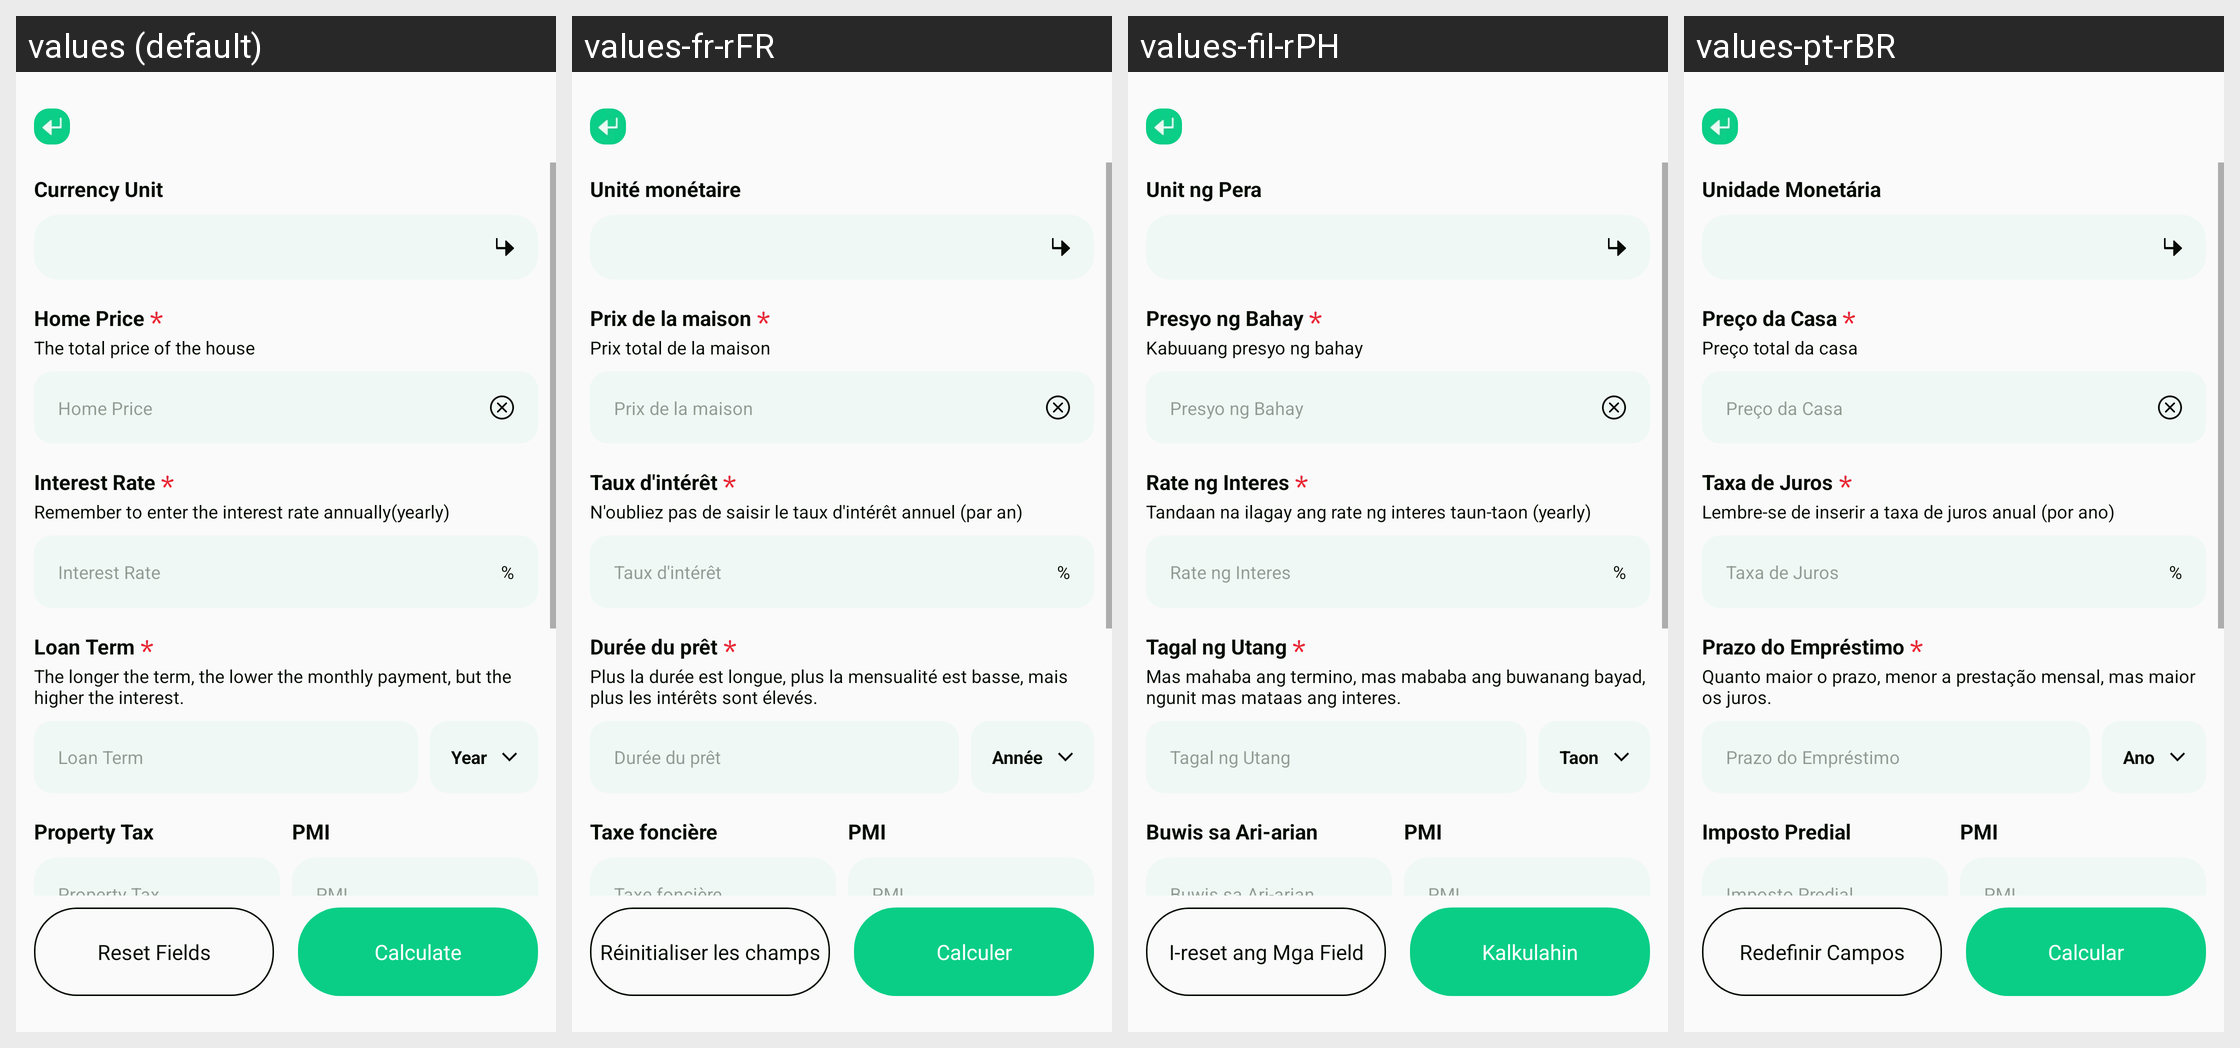

The same Android screen rendered under several of its app's locales, left to right. List the strings drawn on it with the default value and each locale's translation.
Android screen res/layout/activity_mortgages_plf.xml rendered under 4 locales, left to right: values (default), values-fr-rFR, values-fil-rPH, values-pt-rBR. Device: Nexus 5 (rendered at 1080×1920; each locale shown at half size, 540×960, under a caption strip naming it); theme Theme.PrecisionLoanFinanceCalc.
Other locales in the repository, not shown: values-ar-rAE, values-bn-rBD, values-de-rDE, values-es-rUS, values-hi-rIN, values-in-rID, values-it-rIT, values-ja-rJP, values-ko-rKR, values-ms-rMY, values-ru-rRU, values-th-rTH, values-tr-rTR, values-vi-rVN, values-zh-rTW.
Strings drawn on this screen, with the default value and each locale's value (text and hints the layout hard-codes, and strings that could not be matched under every locale, appear in the picture but are not listed):

plf_currency_unit
  values: Currency Unit
  values-fr-rFR: Unité monétaire
  values-fil-rPH: Unit ng Pera
  values-pt-rBR: Unidade Monetária

plf_home_price
  values: Home Price
  values-fr-rFR: Prix de la maison
  values-fil-rPH: Presyo ng Bahay
  values-pt-rBR: Preço da Casa

plf_the_total_price_house
  values: The total price of the house
  values-fr-rFR: Prix total de la maison
  values-fil-rPH: Kabuuang presyo ng bahay
  values-pt-rBR: Preço total da casa

plf_interest_rate
  values: Interest Rate
  values-fr-rFR: Taux d'intérêt
  values-fil-rPH: Rate ng Interes
  values-pt-rBR: Taxa de Juros

plf_remember_enter_interest
  values: Remember to enter the interest rate annually(yearly)
  values-fr-rFR: N'oubliez pas de saisir le taux d'intérêt annuel (par an)
  values-fil-rPH: Tandaan na ilagay ang rate ng interes taun-taon (yearly)
  values-pt-rBR: Lembre-se de inserir a taxa de juros anual (por ano)

app_percent
  values: %
  values-fr-rFR: %  [not translated; the default value is used]
  values-fil-rPH: %  [not translated; the default value is used]
  values-pt-rBR: %  [not translated; the default value is used]

plf_loan_term
  values: Loan Term
  values-fr-rFR: Durée du prêt
  values-fil-rPH: Tagal ng Utang
  values-pt-rBR: Prazo do Empréstimo

plf_the_longer_term_but_higher
  values: The longer the term, the lower the monthly payment, but the higher the interest.
  values-fr-rFR: Plus la durée est longue, plus la mensualité est basse, mais plus les intérêts sont élevés.
  values-fil-rPH: Mas mahaba ang termino, mas mababa ang buwanang bayad, ngunit mas mataas ang interes.
  values-pt-rBR: Quanto maior o prazo, menor a prestação mensal, mas maior os juros.

plf_year
  values: Year
  values-fr-rFR: Année
  values-fil-rPH: Taon
  values-pt-rBR: Ano

plf_property_tax
  values: Property Tax
  values-fr-rFR: Taxe foncière
  values-fil-rPH: Buwis sa Ari-arian
  values-pt-rBR: Imposto Predial

plf_pmi
  values: PMI
  values-fr-rFR: PMI  [not translated; the default value is used]
  values-fil-rPH: PMI  [not translated; the default value is used]
  values-pt-rBR: PMI  [not translated; the default value is used]

plf_reset_fields
  values: Reset Fields
  values-fr-rFR: Réinitialiser les champs
  values-fil-rPH: I-reset ang Mga Field
  values-pt-rBR: Redefinir Campos

plf_calculate
  values: Calculate
  values-fr-rFR: Calculer
  values-fil-rPH: Kalkulahin
  values-pt-rBR: Calcular
